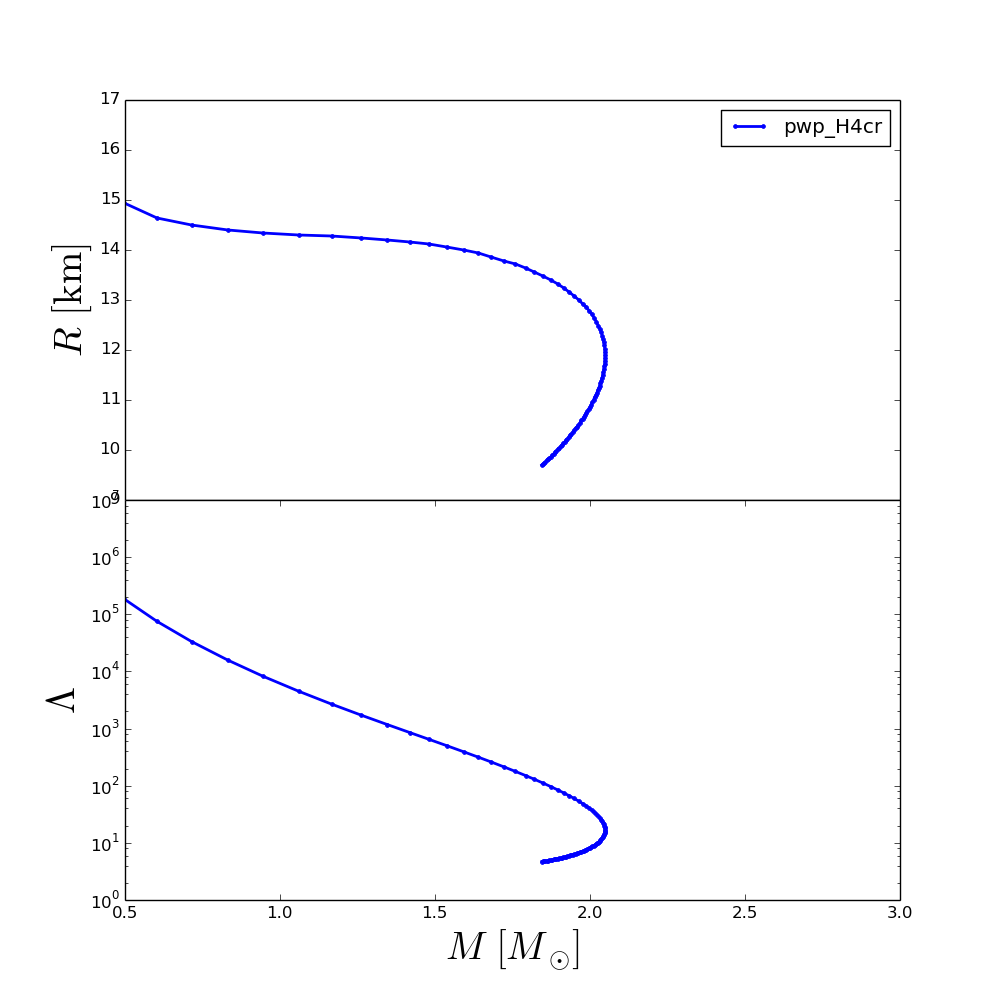

The file beside this chart, header and first rows:
rhoc, R, M, Lambda
2.240000000000000000e+14, 1.658001709999993167e+01, 3.044070584805392277e-01, 1.734558323682026239e+06
2.556767676767676875e+14, 1.548002259999993768e+01, 3.966371475836610316e-01, 5.230401603559992509e+05
2.873535353535353750e+14, 1.494002529999993989e+01, 4.973426223068437291e-01, 1.853226590807563916e+05
3.190303030303030000e+14, 1.464002679999994072e+01, 6.032619240794211413e-01, 7.510212932429823559e+04
3.507070707070706875e+14, 1.450002749999994123e+01, 7.145678462941676967e-01, 3.335297357916904730e+04
3.823838383838383750e+14, 1.440002799999994210e+01, 8.320352798398098493e-01, 1.574201089661254991e+04
4.140606060606060625e+14, 1.434002829999994333e+01, 9.451043013522129055e-01, 8.233552110621487373e+03
4.457373737373737500e+14, 1.430002849999994297e+01, 1.059973777675014217e+00, 4.507306685487950745e+03
4.774141414141413750e+14, 1.428002859999994278e+01, 1.166293361725248223e+00, 2.679695143249158718e+03
5.090909090909090625e+14, 1.424002879999994242e+01, 1.262761263309702287e+00, 1.710888100793938520e+03
5.407676767676767500e+14, 1.420002899999994384e+01, 1.346109345257336720e+00, 1.175330393113005584e+03
5.724444444444445000e+14, 1.416002919999994347e+01, 1.418953627986578647e+00, 8.508697042130248747e+02
6.041212121212121250e+14, 1.412002939999994311e+01, 1.480683606908229422e+00, 6.476682555291736207e+02
6.357979797979797500e+14, 1.406002969999994434e+01, 1.537406687431981611e+00, 5.030162741000090136e+02
6.674747474747475000e+14, 1.400002999999994380e+01, 1.592564970304947147e+00, 3.922289648715557178e+02
6.991515151515151250e+14, 1.394003029999994503e+01, 1.639914950891683265e+00, 3.157392464440933395e+02
7.308282828282827500e+14, 1.386003069999994430e+01, 1.680660791497052831e+00, 2.609330387733759835e+02
7.625050505050505000e+14, 1.378003109999994535e+01, 1.722296141172951378e+00, 2.136178801802419116e+02
7.941818181818181250e+14, 1.372003139999994481e+01, 1.759625631254516209e+00, 1.776440958023135295e+02
8.258585858585858750e+14, 1.364003179999994586e+01, 1.791996514072108804e+00, 1.506632213636634958e+02
8.575353535353535000e+14, 1.356003219999994691e+01, 1.820084944071517219e+00, 1.299516539973040210e+02
8.892121212121212500e+14, 1.348003259999994619e+01, 1.847747704998940366e+00, 1.116868860788119093e+02
9.208888888888888750e+14, 1.340003299999994724e+01, 1.873555326238837804e+00, 9.641902738067599898e+01
9.525656565656565000e+14, 1.332003339999994651e+01, 1.895976142985440926e+00, 8.438308729561367727e+01
9.842424242424242500e+14, 1.324003379999994756e+01, 1.915510773814937728e+00, 7.473904247628668429e+01
1.015919191919191875e+15, 1.316003419999994861e+01, 1.932496060565143114e+00, 6.689734694973272155e+01
1.047595959595959625e+15, 1.308003459999994789e+01, 1.948887459275795209e+00, 5.975979895487547822e+01
1.079272727272727250e+15, 1.300003499999994894e+01, 1.963873148652862222e+00, 5.356841399401277215e+01
1.110949494949494875e+15, 1.292003539999994999e+01, 1.976828829576689595e+00, 4.844727745402948926e+01
1.142626262626262500e+15, 1.286003569999994944e+01, 1.988012934500736906e+00, 4.416472968855626391e+01
1.174303030303030250e+15, 1.278003609999995049e+01, 1.997648538014192177e+00, 4.054626734675167654e+01
1.205979797979798000e+15, 1.272003639999994995e+01, 2.005920514868197557e+00, 3.745991155897769431e+01
1.237656565656565500e+15, 1.264003679999995100e+01, 2.013717825818829965e+00, 3.453561560303469946e+01
1.269333333333333250e+15, 1.256003719999995027e+01, 2.020967171139478324e+00, 3.178220685307018556e+01
1.301010101010101000e+15, 1.248003759999995133e+01, 2.027053546001141626e+00, 2.941963371674345140e+01
1.332686868686868500e+15, 1.242003789999995078e+01, 2.032117929726660943e+00, 2.737816121513188961e+01
1.364363636363636250e+15, 1.236003819999995201e+01, 2.036322811025234270e+00, 2.560083675841863027e+01
1.396040404040404000e+15, 1.228003859999995129e+01, 2.039729619033166408e+00, 2.404430778129409418e+01
1.427717171717171750e+15, 1.222003889999995252e+01, 2.042457584999611164e+00, 2.267349711399207024e+01
1.459393939393939250e+15, 1.216003919999995198e+01, 2.044640201553582060e+00, 2.140938158500839350e+01
1.491070707070707000e+15, 1.210003949999995321e+01, 2.046513349176427354e+00, 2.010369900723799574e+01
1.522747474747474750e+15, 1.202003989999995248e+01, 2.047767471355065538e+00, 1.895033776398030412e+01
1.554424242424242500e+15, 1.196004019999995371e+01, 2.048516115114950686e+00, 1.792761461237043719e+01
1.586101010101010000e+15, 1.190004049999995317e+01, 2.048802576021286903e+00, 1.701596104041897206e+01
1.617777777777777750e+15, 1.184004079999995440e+01, 2.048698325901936901e+00, 1.620062886663317059e+01
1.649454545454545500e+15, 1.178004109999995386e+01, 2.048228914755336749e+00, 1.546659453697704301e+01
1.681131313131313000e+15, 1.172004139999995509e+01, 2.047459474317996353e+00, 1.480399787534492617e+01
1.712808080808080750e+15, 1.168004159999995473e+01, 2.046413957356725710e+00, 1.420420325722942323e+01
1.744484848484848500e+15, 1.162004189999995596e+01, 2.044984971521548012e+00, 1.360232014652428134e+01
1.776161616161616000e+15, 1.156004219999995541e+01, 2.043123328250667559e+00, 1.300269301314290438e+01
1.807838383838383750e+15, 1.150004249999995665e+01, 2.041037585479122285e+00, 1.246058657966506900e+01
1.839515151515151500e+15, 1.144004279999995610e+01, 2.038733764932491699e+00, 1.196848514530761243e+01
1.871191919191919250e+15, 1.138004309999995556e+01, 2.036276810437128937e+00, 1.152014598254848821e+01
1.902868686868686750e+15, 1.134004329999995697e+01, 2.033674537480352207e+00, 1.111037602485036757e+01
1.934545454545454500e+15, 1.128004359999995643e+01, 2.030948715332761445e+00, 1.073524736361931176e+01
1.966222222222222250e+15, 1.124004379999995784e+01, 2.028112928106077462e+00, 1.039053891240962102e+01
1.997898989898989750e+15, 1.120004399999995748e+01, 2.025193823115727820e+00, 1.007277289135874909e+01
2.029575757575757500e+15, 1.114004429999995693e+01, 2.022193596589522357e+00, 9.779696977413944836e+00
2.061252525252525250e+15, 1.110004449999995835e+01, 2.019029752079516182e+00, 9.500193863052661669e+00
2.092929292929292750e+15, 1.106004469999995798e+01, 2.015209188700928689e+00, 9.195591156708164959e+00
... 40 more rows
